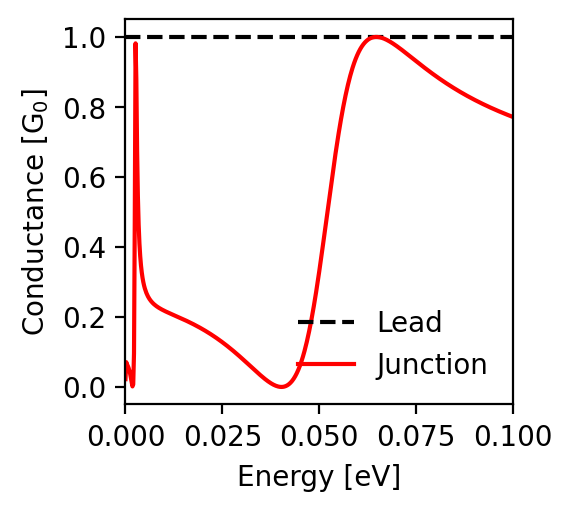

Values plotted in this chart, from the file beside it:
energy; conductance_lead; conductance_junction
-0.1; 1.0; 0.771
-0.0998; 1.0; 0.772
-0.0996; 1.0; 0.773
-0.0994; 1.0; 0.774
-0.0992; 1.0; 0.775
-0.099; 1.0; 0.776
-0.0988; 1.0; 0.777
-0.0986; 1.0; 0.777
-0.0984; 1.0; 0.778
-0.0982; 1.0; 0.779
-0.098; 1.0; 0.78
-0.0978; 1.0; 0.781
-0.0976; 1.0; 0.782
-0.0974; 1.0; 0.783
-0.0972; 1.0; 0.784
-0.097; 1.0; 0.785
-0.0968; 1.0; 0.786
-0.0966; 1.0; 0.787
-0.0964; 1.0; 0.787
-0.0962; 1.0; 0.788
-0.096; 1.0; 0.789
-0.0958; 1.0; 0.79
-0.0956; 1.0; 0.791
-0.0954; 1.0; 0.792
-0.0952; 1.0; 0.793
-0.095; 1.0; 0.794
-0.0948; 1.0; 0.795
-0.0946; 1.0; 0.796
-0.0944; 1.0; 0.797
-0.0942; 1.0; 0.798
-0.094; 1.0; 0.799
-0.0938; 1.0; 0.8
-0.0936; 1.0; 0.801
-0.0934; 1.0; 0.802
-0.0932; 1.0; 0.803
-0.093; 1.0; 0.804
-0.0928; 1.0; 0.805
-0.0926; 1.0; 0.806
-0.0924; 1.0; 0.808
-0.0922; 1.0; 0.809
-0.092; 1.0; 0.81
-0.0918; 1.0; 0.811
-0.0916; 1.0; 0.812
-0.0914; 1.0; 0.813
-0.0912; 1.0; 0.814
-0.091; 1.0; 0.815
-0.0908; 1.0; 0.816
-0.0906; 1.0; 0.817
-0.0904; 1.0; 0.819
-0.0902; 1.0; 0.82
-0.09; 1.0; 0.821
-0.0898; 1.0; 0.822
-0.0896; 1.0; 0.823
-0.0894; 1.0; 0.824
-0.0892; 1.0; 0.825
-0.089; 1.0; 0.827
-0.0888; 1.0; 0.828
-0.0886; 1.0; 0.829
-0.0884; 1.0; 0.83
-0.0882; 1.0; 0.832
... 941 more rows
